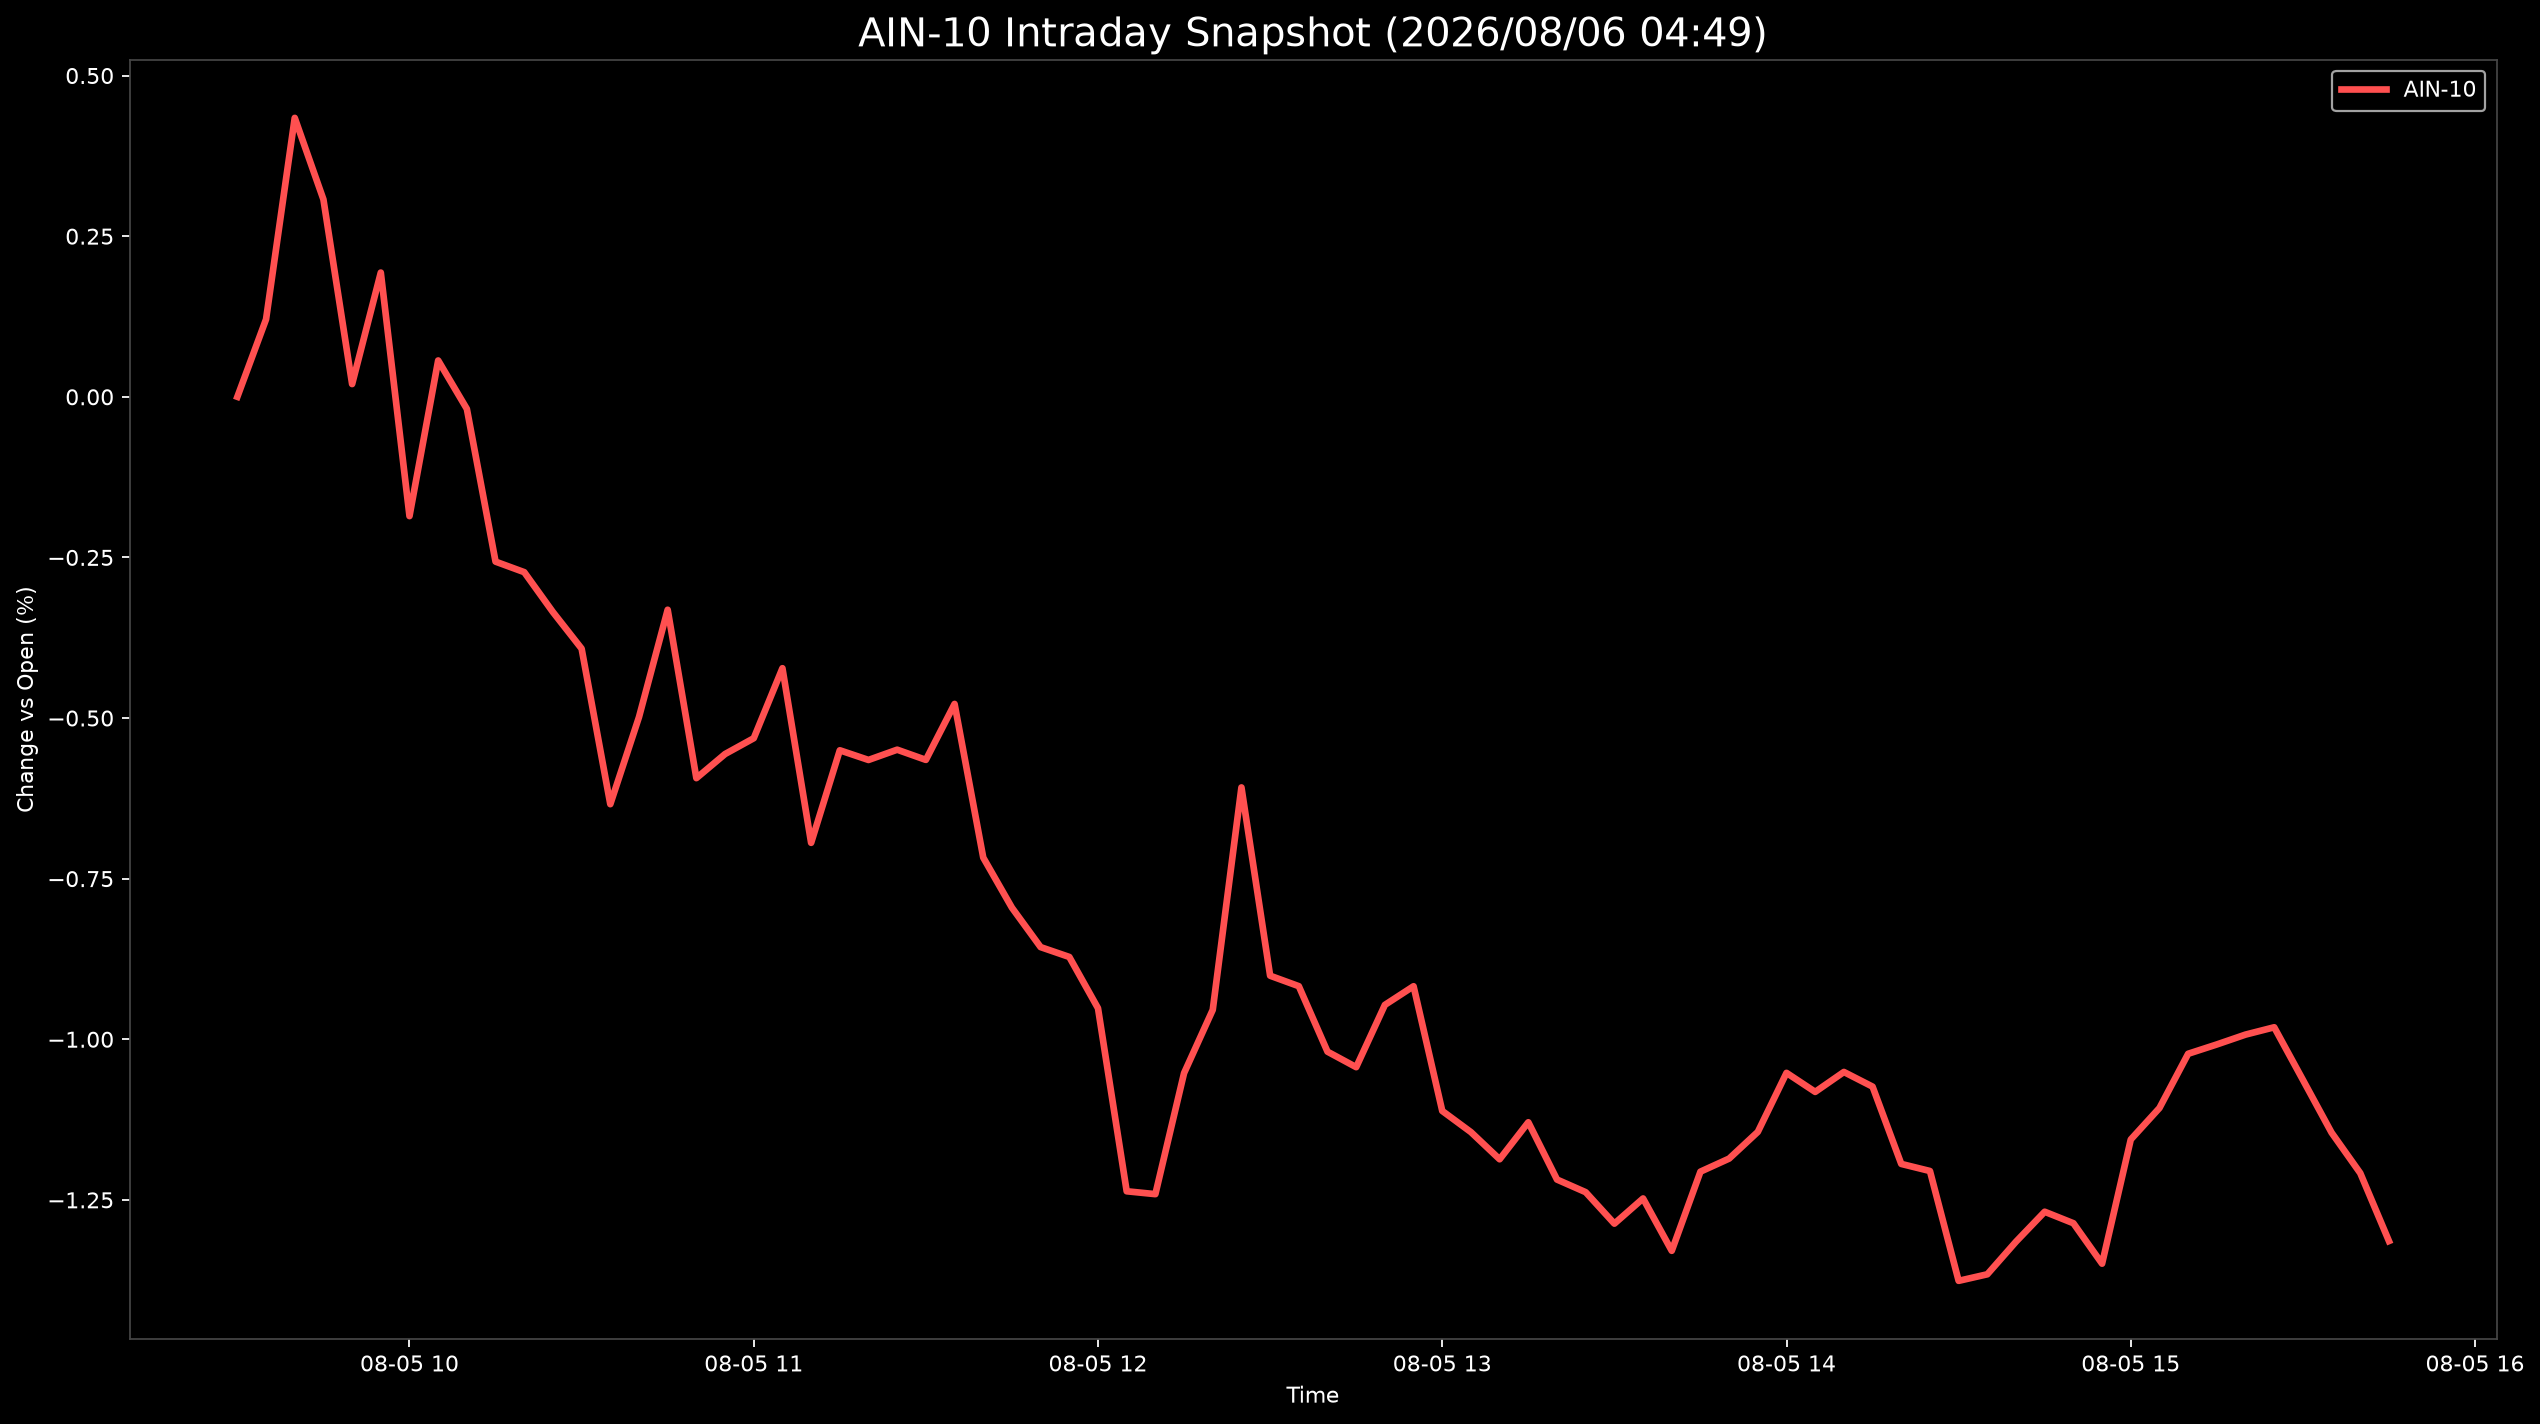

Data behind this chart, as committed beside it:
Datetime, AIN-10
2026-08-05 09:30:00, 0.0
2026-08-05 09:35:00, 0.1206
2026-08-05 09:40:00, 0.4341
2026-08-05 09:45:00, 0.3072
2026-08-05 09:50:00, 0.01982
2026-08-05 09:55:00, 0.1934
2026-08-05 10:00:00, -0.1857
2026-08-05 10:05:00, 0.05656
2026-08-05 10:10:00, -0.01886
2026-08-05 10:15:00, -0.2566
2026-08-05 10:20:00, -0.2729
2026-08-05 10:25:00, -0.3351
2026-08-05 10:30:00, -0.392
2026-08-05 10:35:00, -0.6341
2026-08-05 10:40:00, -0.4985
2026-08-05 10:45:00, -0.3315
2026-08-05 10:50:00, -0.5936
2026-08-05 10:55:00, -0.556
2026-08-05 11:00:00, -0.5314
2026-08-05 11:05:00, -0.4224
2026-08-05 11:10:00, -0.6943
2026-08-05 11:15:00, -0.5502
2026-08-05 11:20:00, -0.5652
2026-08-05 11:25:00, -0.5493
2026-08-05 11:30:00, -0.5651
2026-08-05 11:35:00, -0.478
2026-08-05 11:40:00, -0.7172
2026-08-05 11:45:00, -0.7952
2026-08-05 11:50:00, -0.8565
2026-08-05 11:55:00, -0.8719
2026-08-05 12:00:00, -0.9517
2026-08-05 12:05:00, -1.237
2026-08-05 12:10:00, -1.241
2026-08-05 12:15:00, -1.053
2026-08-05 12:20:00, -0.9542
2026-08-05 12:25:00, -0.608
2026-08-05 12:30:00, -0.9011
2026-08-05 12:35:00, -0.9174
2026-08-05 12:40:00, -1.019
2026-08-05 12:45:00, -1.043
2026-08-05 12:50:00, -0.9465
2026-08-05 12:55:00, -0.9174
2026-08-05 13:00:00, -1.112
2026-08-05 13:05:00, -1.144
2026-08-05 13:10:00, -1.187
2026-08-05 13:15:00, -1.129
2026-08-05 13:20:00, -1.218
2026-08-05 13:25:00, -1.238
2026-08-05 13:30:00, -1.287
2026-08-05 13:35:00, -1.248
2026-08-05 13:40:00, -1.329
2026-08-05 13:45:00, -1.206
2026-08-05 13:50:00, -1.186
2026-08-05 13:55:00, -1.144
2026-08-05 14:00:00, -1.052
2026-08-05 14:05:00, -1.082
2026-08-05 14:10:00, -1.051
2026-08-05 14:15:00, -1.074
2026-08-05 14:20:00, -1.194
2026-08-05 14:25:00, -1.205
... 16 more rows
